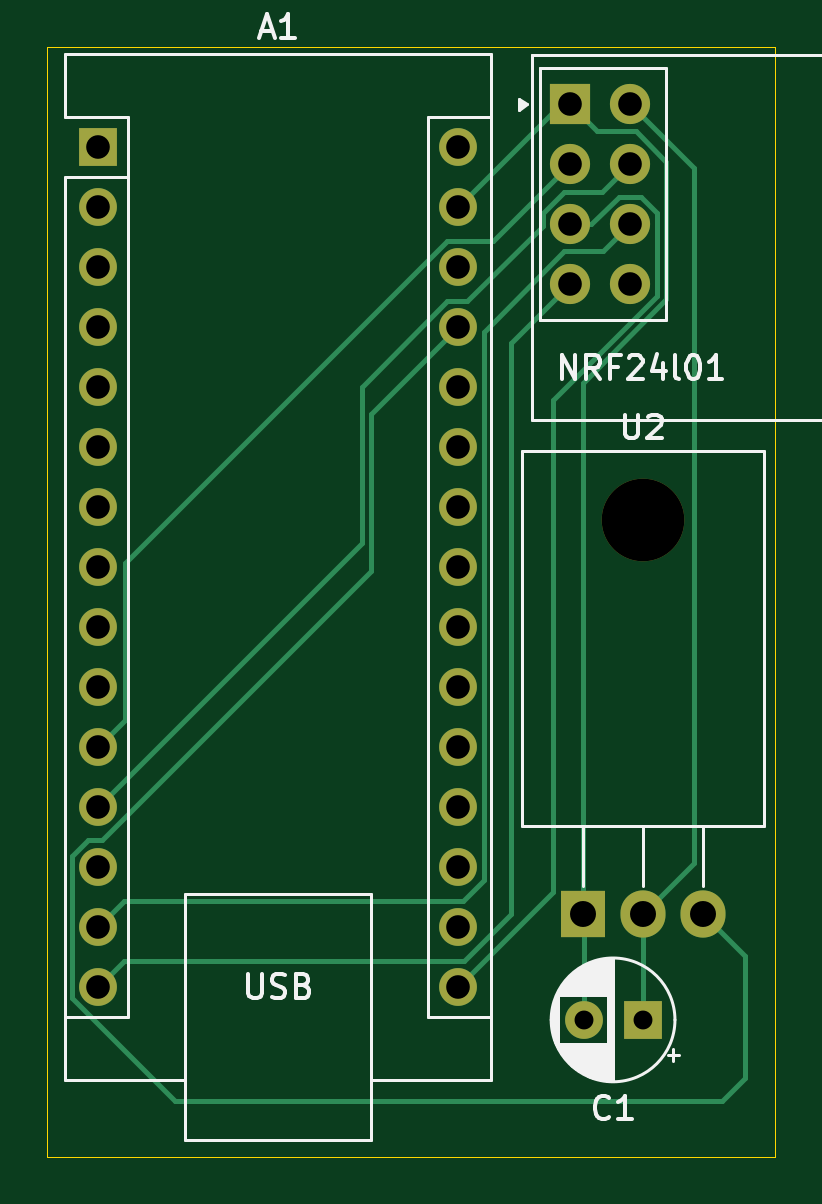
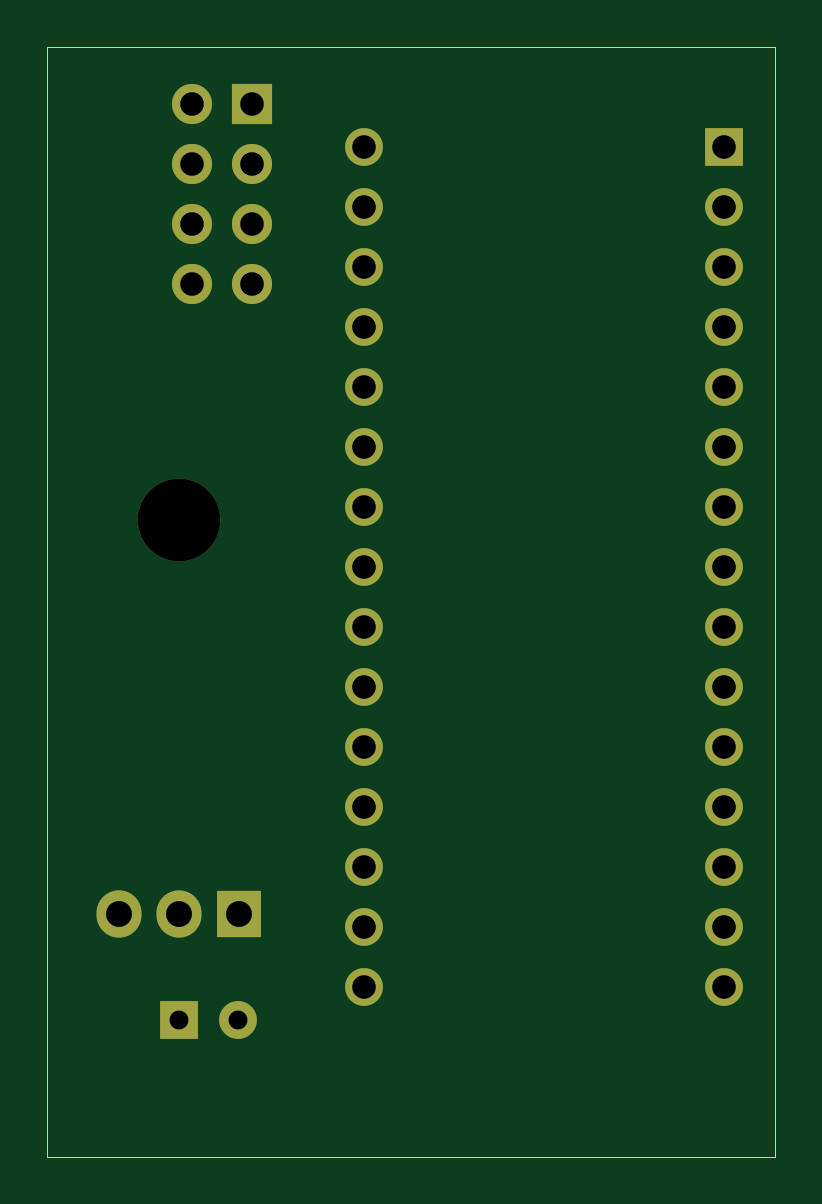
Circuit board: 11 layer files. Board 30.8 x 47.0 mm.
- bottom_copper: arduino_nrf24_oled-B_Cu.gbr (4064 bytes)
- bottom_mask: arduino_nrf24_oled-B_Mask.gbr (1876 bytes)
- paste: arduino_nrf24_oled-B_Paste.gbr (461 bytes)
- bottom_silk: arduino_nrf24_oled-B_Silkscreen.gbr (462 bytes)
- outline: arduino_nrf24_oled-Edge_Cuts.gbr (613 bytes)
- top_copper: arduino_nrf24_oled-F_Cu.gbr (7246 bytes)
- top_mask: arduino_nrf24_oled-F_Mask.gbr (1876 bytes)
- paste: arduino_nrf24_oled-F_Paste.gbr (461 bytes)
- top_silk: arduino_nrf24_oled-F_Silkscreen.gbr (16266 bytes)
- drill: arduino_nrf24_oled-NPTH.drl (345 bytes)
- drill: arduino_nrf24_oled-PTH.drl (1125 bytes)

=== bottom_copper: arduino_nrf24_oled-B_Cu.gbr ===
%TF.GenerationSoftware,KiCad,Pcbnew,8.0.2*%
%TF.CreationDate,2024-05-05T23:20:41+02:00*%
%TF.ProjectId,arduino_nrf24_oled,61726475-696e-46f5-9f6e-726632345f6f,rev?*%
%TF.SameCoordinates,Original*%
%TF.FileFunction,Copper,L2,Bot*%
%TF.FilePolarity,Positive*%
%FSLAX46Y46*%
G04 Gerber Fmt 4.6, Leading zero omitted, Abs format (unit mm)*
G04 Created by KiCad (PCBNEW 8.0.2) date 2024-05-05 23:20:41*
%MOMM*%
%LPD*%
G01*
G04 APERTURE LIST*
%TA.AperFunction,ComponentPad*%
%ADD10R,1.600000X1.600000*%
%TD*%
%TA.AperFunction,ComponentPad*%
%ADD11C,1.600000*%
%TD*%
%TA.AperFunction,ComponentPad*%
%ADD12O,1.600000X1.600000*%
%TD*%
%TA.AperFunction,ComponentPad*%
%ADD13R,1.905000X2.000000*%
%TD*%
%TA.AperFunction,ComponentPad*%
%ADD14O,1.905000X2.000000*%
%TD*%
%TA.AperFunction,ComponentPad*%
%ADD15R,1.700000X1.700000*%
%TD*%
%TA.AperFunction,ComponentPad*%
%ADD16C,1.700000*%
%TD*%
G04 APERTURE END LIST*
D10*
%TO.P,C1,1*%
%TO.N,Net-(U1-VCC)*%
X121234200Y-79506200D03*
D11*
%TO.P,C1,2*%
%TO.N,Net-(U1-GND)*%
X118734200Y-79506200D03*
%TD*%
D10*
%TO.P,A1,1,D1/TX*%
%TO.N,unconnected-(A1-D1{slash}TX-Pad1)*%
X98184200Y-42556200D03*
D12*
%TO.P,A1,2,D0/RX*%
%TO.N,unconnected-(A1-D0{slash}RX-Pad2)*%
X98184200Y-45096200D03*
%TO.P,A1,3,~{RESET}*%
%TO.N,unconnected-(A1-~{RESET}-Pad3)*%
X98184200Y-47636200D03*
%TO.P,A1,4,GND*%
%TO.N,unconnected-(A1-GND-Pad4)*%
X98184200Y-50176200D03*
%TO.P,A1,5,D2*%
%TO.N,unconnected-(A1-D2-Pad5)*%
X98184200Y-52716200D03*
%TO.P,A1,6,D3*%
%TO.N,unconnected-(A1-D3-Pad6)*%
X98184200Y-55256200D03*
%TO.P,A1,7,D4*%
%TO.N,unconnected-(A1-D4-Pad7)*%
X98184200Y-57796200D03*
%TO.P,A1,8,D5*%
%TO.N,unconnected-(A1-D5-Pad8)*%
X98184200Y-60336200D03*
%TO.P,A1,9,D6*%
%TO.N,unconnected-(A1-D6-Pad9)*%
X98184200Y-62876200D03*
%TO.P,A1,10,D7*%
%TO.N,unconnected-(A1-D7-Pad10)*%
X98184200Y-65416200D03*
%TO.P,A1,11,D8*%
%TO.N,Net-(A1-D8)*%
X98184200Y-67956200D03*
%TO.P,A1,12,D9*%
%TO.N,Net-(A1-D9)*%
X98184200Y-70496200D03*
%TO.P,A1,13,D10*%
%TO.N,unconnected-(A1-D10-Pad13)*%
X98184200Y-73036200D03*
%TO.P,A1,14,D11*%
%TO.N,Net-(A1-D11)*%
X98184200Y-75576200D03*
%TO.P,A1,15,D12*%
%TO.N,Net-(A1-D12)*%
X98184200Y-78116200D03*
%TO.P,A1,16,D13*%
%TO.N,Net-(A1-D13)*%
X113424200Y-78116200D03*
%TO.P,A1,17,3V3*%
%TO.N,unconnected-(A1-3V3-Pad17)*%
X113424200Y-75576200D03*
%TO.P,A1,18,AREF*%
%TO.N,unconnected-(A1-AREF-Pad18)*%
X113424200Y-73036200D03*
%TO.P,A1,19,A0*%
%TO.N,unconnected-(A1-A0-Pad19)*%
X113424200Y-70496200D03*
%TO.P,A1,20,A1*%
%TO.N,unconnected-(A1-A1-Pad20)*%
X113424200Y-67956200D03*
%TO.P,A1,21,A2*%
%TO.N,unconnected-(A1-A2-Pad21)*%
X113424200Y-65416200D03*
%TO.P,A1,22,A3*%
%TO.N,unconnected-(A1-A3-Pad22)*%
X113424200Y-62876200D03*
%TO.P,A1,23,A4*%
%TO.N,unconnected-(A1-A4-Pad23)*%
X113424200Y-60336200D03*
%TO.P,A1,24,A5*%
%TO.N,unconnected-(A1-A5-Pad24)*%
X113424200Y-57796200D03*
%TO.P,A1,25,A6*%
%TO.N,unconnected-(A1-A6-Pad25)*%
X113424200Y-55256200D03*
%TO.P,A1,26,A7*%
%TO.N,unconnected-(A1-A7-Pad26)*%
X113424200Y-52716200D03*
%TO.P,A1,27,+5V*%
%TO.N,Net-(A1-+5V)*%
X113424200Y-50176200D03*
%TO.P,A1,28,~{RESET}*%
%TO.N,unconnected-(A1-~{RESET}-Pad28)*%
X113424200Y-47636200D03*
%TO.P,A1,29,GND*%
%TO.N,Net-(U1-GND)*%
X113424200Y-45096200D03*
%TO.P,A1,30,VIN*%
%TO.N,unconnected-(A1-VIN-Pad30)*%
X113424200Y-42556200D03*
%TD*%
D13*
%TO.P,U2,1,GND*%
%TO.N,Net-(U1-GND)*%
X118694200Y-75006200D03*
D14*
%TO.P,U2,2,VO*%
%TO.N,Net-(U1-VCC)*%
X121234200Y-75006200D03*
%TO.P,U2,3,VI*%
%TO.N,Net-(A1-+5V)*%
X123774200Y-75006200D03*
%TD*%
D15*
%TO.P,NRF24l01,1,GND*%
%TO.N,Net-(U1-GND)*%
X118155200Y-40746200D03*
D16*
%TO.P,NRF24l01,2,VCC*%
%TO.N,Net-(U1-VCC)*%
X120695200Y-40746200D03*
%TO.P,NRF24l01,3,CE*%
%TO.N,Net-(A1-D8)*%
X118155200Y-43286200D03*
%TO.P,NRF24l01,4,~{CSN}*%
%TO.N,Net-(A1-D9)*%
X120695200Y-43286200D03*
%TO.P,NRF24l01,5,SCK*%
%TO.N,Net-(A1-D13)*%
X118155200Y-45826200D03*
%TO.P,NRF24l01,6,MOSI*%
%TO.N,Net-(A1-D11)*%
X120695200Y-45826200D03*
%TO.P,NRF24l01,7,MISO*%
%TO.N,Net-(A1-D12)*%
X118155200Y-48366200D03*
%TO.P,NRF24l01,8,IRQ*%
%TO.N,unconnected-(U1-IRQ-Pad8)*%
X120695200Y-48366200D03*
%TD*%
M02*

=== bottom_mask: arduino_nrf24_oled-B_Mask.gbr ===
%TF.GenerationSoftware,KiCad,Pcbnew,8.0.2*%
%TF.CreationDate,2024-05-05T23:20:41+02:00*%
%TF.ProjectId,arduino_nrf24_oled,61726475-696e-46f5-9f6e-726632345f6f,rev?*%
%TF.SameCoordinates,Original*%
%TF.FileFunction,Soldermask,Bot*%
%TF.FilePolarity,Negative*%
%FSLAX46Y46*%
G04 Gerber Fmt 4.6, Leading zero omitted, Abs format (unit mm)*
G04 Created by KiCad (PCBNEW 8.0.2) date 2024-05-05 23:20:41*
%MOMM*%
%LPD*%
G01*
G04 APERTURE LIST*
%ADD10R,1.600000X1.600000*%
%ADD11C,1.600000*%
%ADD12O,1.600000X1.600000*%
%ADD13O,3.500000X3.500000*%
%ADD14R,1.905000X2.000000*%
%ADD15O,1.905000X2.000000*%
%ADD16R,1.700000X1.700000*%
%ADD17C,1.700000*%
G04 APERTURE END LIST*
D10*
%TO.C,C1*%
X121234200Y-79506200D03*
D11*
X118734200Y-79506200D03*
%TD*%
D10*
%TO.C,A1*%
X98184200Y-42556200D03*
D12*
X98184200Y-45096200D03*
X98184200Y-47636200D03*
X98184200Y-50176200D03*
X98184200Y-52716200D03*
X98184200Y-55256200D03*
X98184200Y-57796200D03*
X98184200Y-60336200D03*
X98184200Y-62876200D03*
X98184200Y-65416200D03*
X98184200Y-67956200D03*
X98184200Y-70496200D03*
X98184200Y-73036200D03*
X98184200Y-75576200D03*
X98184200Y-78116200D03*
X113424200Y-78116200D03*
X113424200Y-75576200D03*
X113424200Y-73036200D03*
X113424200Y-70496200D03*
X113424200Y-67956200D03*
X113424200Y-65416200D03*
X113424200Y-62876200D03*
X113424200Y-60336200D03*
X113424200Y-57796200D03*
X113424200Y-55256200D03*
X113424200Y-52716200D03*
X113424200Y-50176200D03*
X113424200Y-47636200D03*
X113424200Y-45096200D03*
X113424200Y-42556200D03*
%TD*%
D13*
%TO.C,U2*%
X121234200Y-58346200D03*
D14*
X118694200Y-75006200D03*
D15*
X121234200Y-75006200D03*
X123774200Y-75006200D03*
%TD*%
D16*
%TO.C,NRF24l01*%
X118155200Y-40746200D03*
D17*
X120695200Y-40746200D03*
X118155200Y-43286200D03*
X120695200Y-43286200D03*
X118155200Y-45826200D03*
X120695200Y-45826200D03*
X118155200Y-48366200D03*
X120695200Y-48366200D03*
%TD*%
M02*

=== paste: arduino_nrf24_oled-B_Paste.gbr ===
%TF.GenerationSoftware,KiCad,Pcbnew,8.0.2*%
%TF.CreationDate,2024-05-05T23:20:41+02:00*%
%TF.ProjectId,arduino_nrf24_oled,61726475-696e-46f5-9f6e-726632345f6f,rev?*%
%TF.SameCoordinates,Original*%
%TF.FileFunction,Paste,Bot*%
%TF.FilePolarity,Positive*%
%FSLAX46Y46*%
G04 Gerber Fmt 4.6, Leading zero omitted, Abs format (unit mm)*
G04 Created by KiCad (PCBNEW 8.0.2) date 2024-05-05 23:20:41*
%MOMM*%
%LPD*%
G01*
G04 APERTURE LIST*
G04 APERTURE END LIST*
M02*

=== bottom_silk: arduino_nrf24_oled-B_Silkscreen.gbr ===
%TF.GenerationSoftware,KiCad,Pcbnew,8.0.2*%
%TF.CreationDate,2024-05-05T23:20:41+02:00*%
%TF.ProjectId,arduino_nrf24_oled,61726475-696e-46f5-9f6e-726632345f6f,rev?*%
%TF.SameCoordinates,Original*%
%TF.FileFunction,Legend,Bot*%
%TF.FilePolarity,Positive*%
%FSLAX46Y46*%
G04 Gerber Fmt 4.6, Leading zero omitted, Abs format (unit mm)*
G04 Created by KiCad (PCBNEW 8.0.2) date 2024-05-05 23:20:41*
%MOMM*%
%LPD*%
G01*
G04 APERTURE LIST*
G04 APERTURE END LIST*
M02*

=== outline: arduino_nrf24_oled-Edge_Cuts.gbr ===
%TF.GenerationSoftware,KiCad,Pcbnew,8.0.2*%
%TF.CreationDate,2024-05-05T23:20:41+02:00*%
%TF.ProjectId,arduino_nrf24_oled,61726475-696e-46f5-9f6e-726632345f6f,rev?*%
%TF.SameCoordinates,Original*%
%TF.FileFunction,Profile,NP*%
%FSLAX46Y46*%
G04 Gerber Fmt 4.6, Leading zero omitted, Abs format (unit mm)*
G04 Created by KiCad (PCBNEW 8.0.2) date 2024-05-05 23:20:41*
%MOMM*%
%LPD*%
G01*
G04 APERTURE LIST*
%TA.AperFunction,Profile*%
%ADD10C,0.050000*%
%TD*%
G04 APERTURE END LIST*
D10*
X96024700Y-38303200D02*
X126822200Y-38303200D01*
X126822200Y-85293200D01*
X96024700Y-85293200D01*
X96024700Y-38303200D01*
M02*

=== top_copper: arduino_nrf24_oled-F_Cu.gbr (7246 bytes, source omitted) ===
=== top_mask: arduino_nrf24_oled-F_Mask.gbr ===
%TF.GenerationSoftware,KiCad,Pcbnew,8.0.2*%
%TF.CreationDate,2024-05-05T23:20:41+02:00*%
%TF.ProjectId,arduino_nrf24_oled,61726475-696e-46f5-9f6e-726632345f6f,rev?*%
%TF.SameCoordinates,Original*%
%TF.FileFunction,Soldermask,Top*%
%TF.FilePolarity,Negative*%
%FSLAX46Y46*%
G04 Gerber Fmt 4.6, Leading zero omitted, Abs format (unit mm)*
G04 Created by KiCad (PCBNEW 8.0.2) date 2024-05-05 23:20:41*
%MOMM*%
%LPD*%
G01*
G04 APERTURE LIST*
%ADD10R,1.600000X1.600000*%
%ADD11C,1.600000*%
%ADD12O,1.600000X1.600000*%
%ADD13O,3.500000X3.500000*%
%ADD14R,1.905000X2.000000*%
%ADD15O,1.905000X2.000000*%
%ADD16R,1.700000X1.700000*%
%ADD17C,1.700000*%
G04 APERTURE END LIST*
D10*
%TO.C,C1*%
X121234200Y-79506200D03*
D11*
X118734200Y-79506200D03*
%TD*%
D10*
%TO.C,A1*%
X98184200Y-42556200D03*
D12*
X98184200Y-45096200D03*
X98184200Y-47636200D03*
X98184200Y-50176200D03*
X98184200Y-52716200D03*
X98184200Y-55256200D03*
X98184200Y-57796200D03*
X98184200Y-60336200D03*
X98184200Y-62876200D03*
X98184200Y-65416200D03*
X98184200Y-67956200D03*
X98184200Y-70496200D03*
X98184200Y-73036200D03*
X98184200Y-75576200D03*
X98184200Y-78116200D03*
X113424200Y-78116200D03*
X113424200Y-75576200D03*
X113424200Y-73036200D03*
X113424200Y-70496200D03*
X113424200Y-67956200D03*
X113424200Y-65416200D03*
X113424200Y-62876200D03*
X113424200Y-60336200D03*
X113424200Y-57796200D03*
X113424200Y-55256200D03*
X113424200Y-52716200D03*
X113424200Y-50176200D03*
X113424200Y-47636200D03*
X113424200Y-45096200D03*
X113424200Y-42556200D03*
%TD*%
D13*
%TO.C,U2*%
X121234200Y-58346200D03*
D14*
X118694200Y-75006200D03*
D15*
X121234200Y-75006200D03*
X123774200Y-75006200D03*
%TD*%
D16*
%TO.C,NRF24l01*%
X118155200Y-40746200D03*
D17*
X120695200Y-40746200D03*
X118155200Y-43286200D03*
X120695200Y-43286200D03*
X118155200Y-45826200D03*
X120695200Y-45826200D03*
X118155200Y-48366200D03*
X120695200Y-48366200D03*
%TD*%
M02*

=== paste: arduino_nrf24_oled-F_Paste.gbr ===
%TF.GenerationSoftware,KiCad,Pcbnew,8.0.2*%
%TF.CreationDate,2024-05-05T23:20:41+02:00*%
%TF.ProjectId,arduino_nrf24_oled,61726475-696e-46f5-9f6e-726632345f6f,rev?*%
%TF.SameCoordinates,Original*%
%TF.FileFunction,Paste,Top*%
%TF.FilePolarity,Positive*%
%FSLAX46Y46*%
G04 Gerber Fmt 4.6, Leading zero omitted, Abs format (unit mm)*
G04 Created by KiCad (PCBNEW 8.0.2) date 2024-05-05 23:20:41*
%MOMM*%
%LPD*%
G01*
G04 APERTURE LIST*
G04 APERTURE END LIST*
M02*

=== top_silk: arduino_nrf24_oled-F_Silkscreen.gbr (16266 bytes, source omitted) ===
=== drill: arduino_nrf24_oled-NPTH.drl ===
M48
; DRILL file {KiCad 8.0.2} date 2024-05-05T23:20:44+0200
; FORMAT={-:-/ absolute / inch / decimal}
; #@! TF.CreationDate,2024-05-05T23:20:44+02:00
; #@! TF.GenerationSoftware,Kicad,Pcbnew,8.0.2
; #@! TF.FileFunction,NonPlated,1,2,NPTH
FMAT,2
INCH
; #@! TA.AperFunction,NonPlated,NPTH,ComponentDrill
T1C0.1378
%
G90
G05
T1
X4.773Y-2.2971
M30

=== drill: arduino_nrf24_oled-PTH.drl ===
M48
; DRILL file {KiCad 8.0.2} date 2024-05-05T23:20:44+0200
; FORMAT={-:-/ absolute / inch / decimal}
; #@! TF.CreationDate,2024-05-05T23:20:44+02:00
; #@! TF.GenerationSoftware,Kicad,Pcbnew,8.0.2
; #@! TF.FileFunction,Plated,1,2,PTH
FMAT,2
INCH
; #@! TA.AperFunction,Plated,PTH,ComponentDrill
T1C0.0315
; #@! TA.AperFunction,Plated,PTH,ComponentDrill
T2C0.0394
; #@! TA.AperFunction,Plated,PTH,ComponentDrill
T3C0.0433
%
G90
G05
T1
X4.6746Y-3.1302
X4.773Y-3.1302
T2
X3.8655Y-1.6754
X3.8655Y-1.7754
X3.8655Y-1.8754
X3.8655Y-1.9754
X3.8655Y-2.0754
X3.8655Y-2.1754
X3.8655Y-2.2754
X3.8655Y-2.3754
X3.8655Y-2.4754
X3.8655Y-2.5754
X3.8655Y-2.6754
X3.8655Y-2.7754
X3.8655Y-2.8754
X3.8655Y-2.9754
X3.8655Y-3.0754
X4.4655Y-1.6754
X4.4655Y-1.7754
X4.4655Y-1.8754
X4.4655Y-1.9754
X4.4655Y-2.0754
X4.4655Y-2.1754
X4.4655Y-2.2754
X4.4655Y-2.3754
X4.4655Y-2.4754
X4.4655Y-2.5754
X4.4655Y-2.6754
X4.4655Y-2.7754
X4.4655Y-2.8754
X4.4655Y-2.9754
X4.4655Y-3.0754
X4.6518Y-1.6042
X4.6518Y-1.7042
X4.6518Y-1.8042
X4.6518Y-1.9042
X4.7518Y-1.6042
X4.7518Y-1.7042
X4.7518Y-1.8042
X4.7518Y-1.9042
T3
X4.673Y-2.953
X4.773Y-2.953
X4.873Y-2.953
M30

